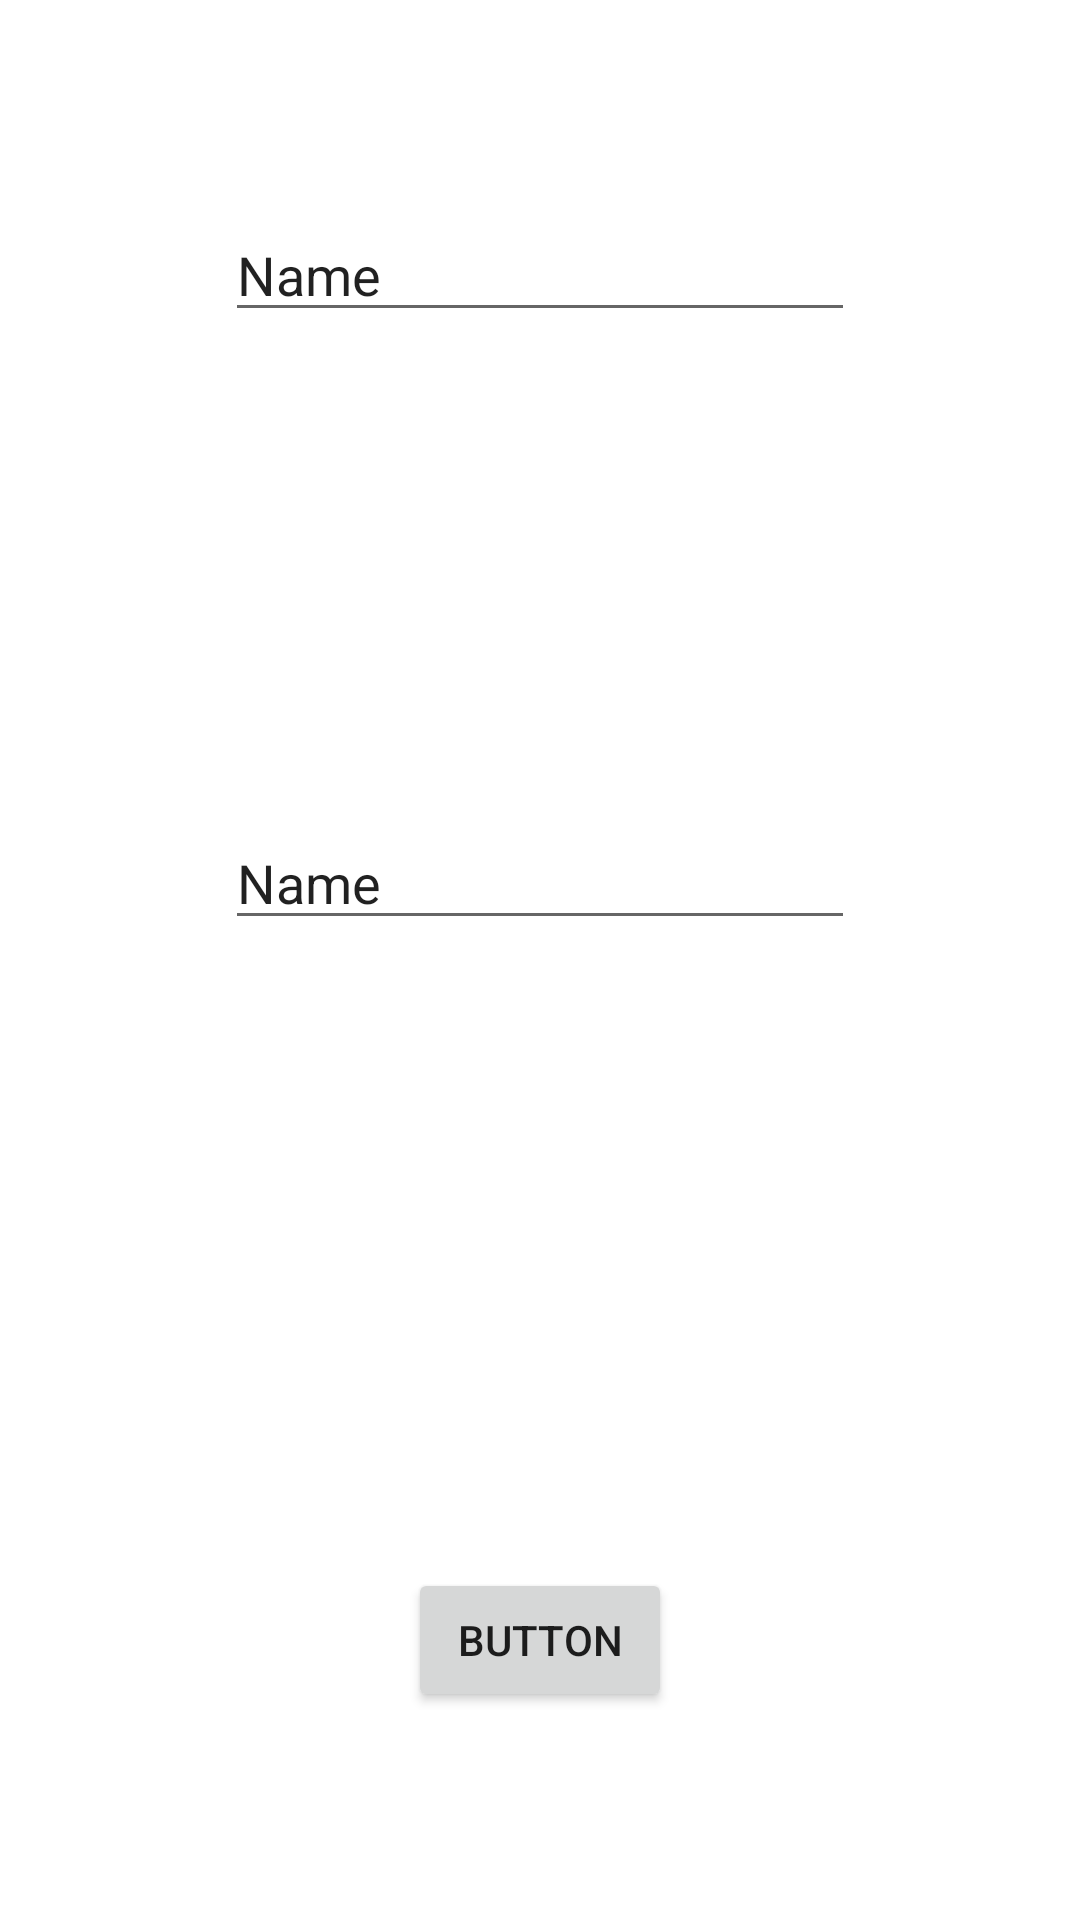

Android layout source for this screen:
<!-- AndroidManifest.xml: application theme Theme.DSC_veriTasima -->
<!-- res/layout/activity_main.xml -->
<?xml version="1.0" encoding="utf-8"?>
<androidx.constraintlayout.widget.ConstraintLayout xmlns:android="http://schemas.android.com/apk/res/android"
    xmlns:app="http://schemas.android.com/apk/res-auto"
    xmlns:tools="http://schemas.android.com/tools"
    android:layout_width="match_parent"
    android:layout_height="match_parent"
    tools:context=".MainActivity">

    <EditText
        android:id="@+id/editTextName"
        android:layout_width="wrap_content"
        android:layout_height="wrap_content"
        android:ems="10"
        android:inputType="textPersonName"
        android:text="Name"
        app:layout_constraintBottom_toTopOf="@+id/editTextYas"
        app:layout_constraintEnd_toEndOf="parent"
        app:layout_constraintHorizontal_bias="0.5"
        app:layout_constraintStart_toStartOf="parent"
        app:layout_constraintTop_toTopOf="parent" />

    <EditText
        android:id="@+id/editTextYas"
        android:layout_width="wrap_content"
        android:layout_height="wrap_content"
        android:layout_marginTop="92dp"
        android:ems="10"
        android:inputType="textPersonName"
        android:text="Name"
        app:layout_constraintBottom_toTopOf="@+id/button"
        app:layout_constraintEnd_toEndOf="parent"
        app:layout_constraintHorizontal_bias="0.5"
        app:layout_constraintStart_toStartOf="parent"
        app:layout_constraintTop_toBottomOf="@+id/editTextName" />

    <Button
        android:id="@+id/button"
        android:layout_width="wrap_content"
        android:layout_height="wrap_content"
        android:layout_marginTop="140dp"
        android:text="Button"
        app:layout_constraintBottom_toBottomOf="parent"
        app:layout_constraintEnd_toEndOf="parent"
        app:layout_constraintHorizontal_bias="0.5"
        app:layout_constraintStart_toStartOf="parent"
        app:layout_constraintTop_toBottomOf="@+id/editTextYas" />
</androidx.constraintlayout.widget.ConstraintLayout>
<!-- resources referenced by this layout -->
<resources>
  <style name="Theme.DSC_veriTasima" parent="Theme.MaterialComponents.DayNight.DarkActionBar">
          
          <item name="colorPrimary">@color/purple_500</item>
          <item name="colorPrimaryVariant">@color/purple_700</item>
          <item name="colorOnPrimary">@color/white</item>
          
          <item name="colorSecondary">@color/teal_200</item>
          <item name="colorSecondaryVariant">@color/teal_700</item>
          <item name="colorOnSecondary">@color/black</item>
          
          <item name="android:statusBarColor" tools:targetApi="l">?attr/colorPrimaryVariant</item>
          
      </style>
  <!-- not gathered from this repository: default colours our renderer supplied (Android Studio template values) -->
  <color name="purple_500">#FF6200EE</color>
  <color name="purple_700">#FF3700B3</color>
  <color name="teal_200">#FF03DAC5</color>
  <color name="teal_700">#FF018786</color>
  <color name="black">#FF000000</color>
  <color name="white">#FFFFFFFF</color>
</resources>
